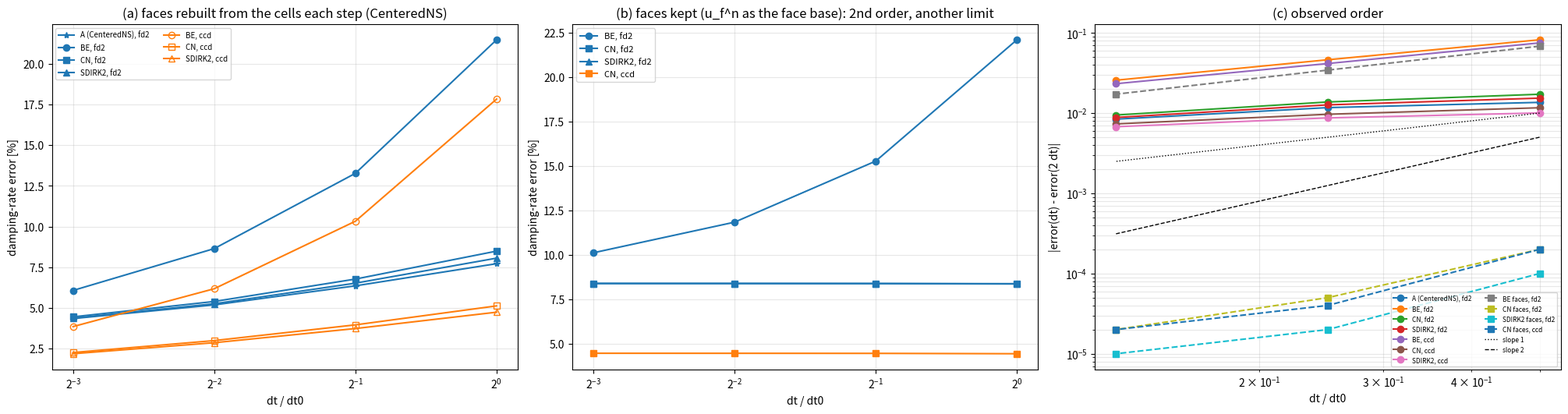

Source code (Python): (Note: this script raises an exception after producing the figure.)
"""Second-order time integration of the coupled stage (Case C) and the per-step approximate projection
(docs/notes/47): ``case_c.png``. Measured with :mod:`cases.case_c` (eigenvalue of the step's Jacobian, N = 32,
x 1, exact curvature, band-corrected kinematics); numbers copied here.

    python -m cases.case_c_figures [--out docs/figures]
"""

from __future__ import annotations

import argparse

import numpy as np

DIVS = [1, 2, 4, 8]
#: damping error: faces rebuilt from the cells each step (CenteredNS) / faces kept (uf^n as the face base)
INTERP = {("A (CenteredNS)", "fd2"): [0.0772, 0.0636, 0.0519, 0.0435],
          ("BE", "fd2"): [0.21466, 0.13267, 0.08646, 0.06077], ("CN", "fd2"): [0.08492, 0.06775, 0.054, 0.04455],
          ("SDIRK2", "fd2"): [0.0806, 0.06524, 0.05258, 0.04377],
          ("BE", "ccd"): [0.17825, 0.10327, 0.06182, 0.03858], ("CN", "ccd"): [0.05129, 0.03964, 0.02998, 0.02265],
          ("SDIRK2", "ccd"): [0.04742, 0.03738, 0.02868, 0.02192]}
FACES = {("BE", "fd2"): [0.22089, 0.1527, 0.11837, 0.10116], ("CN", "fd2"): [0.08364, 0.08384, 0.08389, 0.08391],
         ("SDIRK2", "fd2"): [0.08378, 0.08388, 0.0839, 0.08391], ("CN", "ccd"): [0.04441, 0.04461, 0.04465, 0.04467]}
FREQ_FACES = {"CN fd2": 0.0299, "CN ccd": 0.0148}
ITERS = {"BE": 3.5, "CN": 3.4, "SDIRK2 (per stage)": 2.9}


def main() -> None:
    import matplotlib

    matplotlib.use("Agg")
    import matplotlib.pyplot as plt

    ap = argparse.ArgumentParser()
    ap.add_argument("--out", default="docs/figures")
    args = ap.parse_args()
    fig, ax = plt.subplots(1, 3, figsize=(20, 5.2), constrained_layout=True)
    x = [1 / d for d in DIVS]
    st = {"A (CenteredNS)": "k*-", "BE": "o-", "CN": "s-", "SDIRK2": "^-"}
    for (m, v), y in INTERP.items():
        ax[0].plot(x, [100 * e for e in y], st[m], color=None if m.startswith("A") else ("C0" if v == "fd2" else "C1"),
                   mfc="none" if v == "ccd" else None, label=f"{m}, {v}")
    ax[0].set_xscale("log", base=2)
    ax[0].set_xlabel("dt / dt0")
    ax[0].set_ylabel("damping-rate error [%]")
    ax[0].set_title("(a) faces rebuilt from the cells each step (CenteredNS)")
    ax[0].legend(fontsize=7, ncol=2)
    ax[0].grid(alpha=0.3)

    for (m, v), y in FACES.items():
        ax[1].plot(x, [100 * e for e in y], st[m], color="C0" if v == "fd2" else "C1", label=f"{m}, {v}")
    ax[1].set_xscale("log", base=2)
    ax[1].set_xlabel("dt / dt0")
    ax[1].set_ylabel("damping-rate error [%]")
    ax[1].set_title("(b) faces kept (u_f^n as the face base): 2nd order, another limit")
    ax[1].legend(fontsize=8)
    ax[1].grid(alpha=0.3)

    for (m, v), y in list(INTERP.items()) + [((k[0] + " faces", k[1]), v_) for k, v_ in FACES.items()]:
        d = np.abs(np.diff(y))
        if np.all(d > 0):
            ax[2].loglog(x[1:], d, "o-" if "faces" not in m else "s--", label=f"{m}, {v}")
    xs = np.array(x[1:])
    ax[2].loglog(xs, 0.02 * xs, "k:", lw=1, label="slope 1")
    ax[2].loglog(xs, 0.02 * xs ** 2, "k--", lw=1, label="slope 2")
    ax[2].set_xlabel("dt / dt0")
    ax[2].set_ylabel("|error(dt) - error(2 dt)|")
    ax[2].set_title("(c) observed order")
    ax[2].legend(fontsize=6, ncol=2)
    ax[2].grid(alpha=0.3, which="both")
    fig.savefig(f"{args.out}/case_c.png", dpi=100)
    print("wrote", f"{args.out}/case_c.png")


if __name__ == "__main__":
    main()
